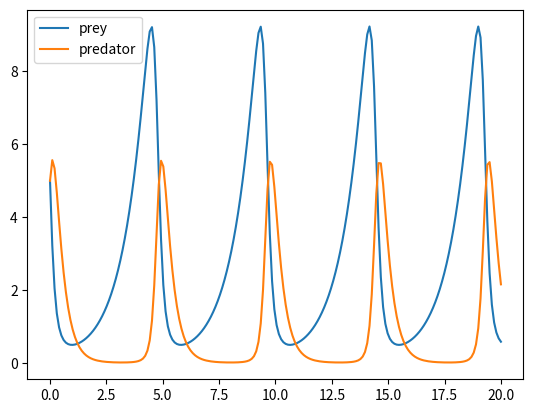

The matplotlib source for this figure:
import matplotlib.pyplot as plt
from numpy import linspace
from scipy.integrate import odeint

plt.close("all")

def lv(state, time, alpha, beta, gamma, delta):
    x = state[0] ; y = state[1]
    dxdt =  alpha * x - beta  * x * y
    dydt = -gamma * y + delta * x * y
    return [dxdt, dydt]


initial = [5,5]
t = linspace(0.,20,200)
result = odeint(lv,initial,t,args=(1.,1.,3.,1.))
plt.plot(t, result[:,0], label = "prey")
plt.plot(t, result[:,1], label = "predator")
plt.legend() ; plt.show()

#def getForce(x,y):
 #   N = len(x) ; Fx = zeros(N) ; Fy = zeros(N)
  #  for i in range(N):
   #     for j in range(N):
    #        if i == j: continue
     #       dx = x[i] - x[j] ; dy = y[i] - y[j]
        